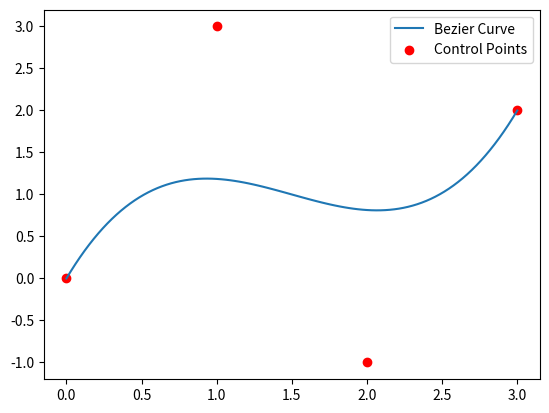

Reproduce this figure in Python.
import matplotlib.pyplot as plt
import numpy as np

def de_casteljau(p0, p1, p2, p3, t):
    # Вычисляем промежуточные точки
    q0 = (1 - t) * p0 + t * p1
    q1 = (1 - t) * p1 + t * p2
    q2 = (1 - t) * p2 + t * p3
    
    r0 = (1 - t) * q0 + t * q1
    r1 = (1 - t) * q1 + t * q2
    
    # Итоговая точка на кривой Безье
    b = (1 - t) * r0 + t * r1
    
    return b

# Задаем 4 точки
p0 = np.array([0, 0])
p1 = np.array([1, 3])
p2 = np.array([2, -1])
p3 = np.array([3, 2])

# Создаем список точек на кривой Безье
points = []
for t in np.linspace(0, 1, 100):
    b = de_casteljau(p0, p1, p2, p3, t)
    points.append(b)

points = np.array(points)

# Рисуем кривую Безье и точки
plt.plot(points[:, 0], points[:, 1], label='Bezier Curve')
plt.scatter([p0[0], p1[0], p2[0], p3[0]], [p0[1], p1[1], p2[1], p3[1]], color='red', label='Control Points')
plt.legend()
plt.show()
